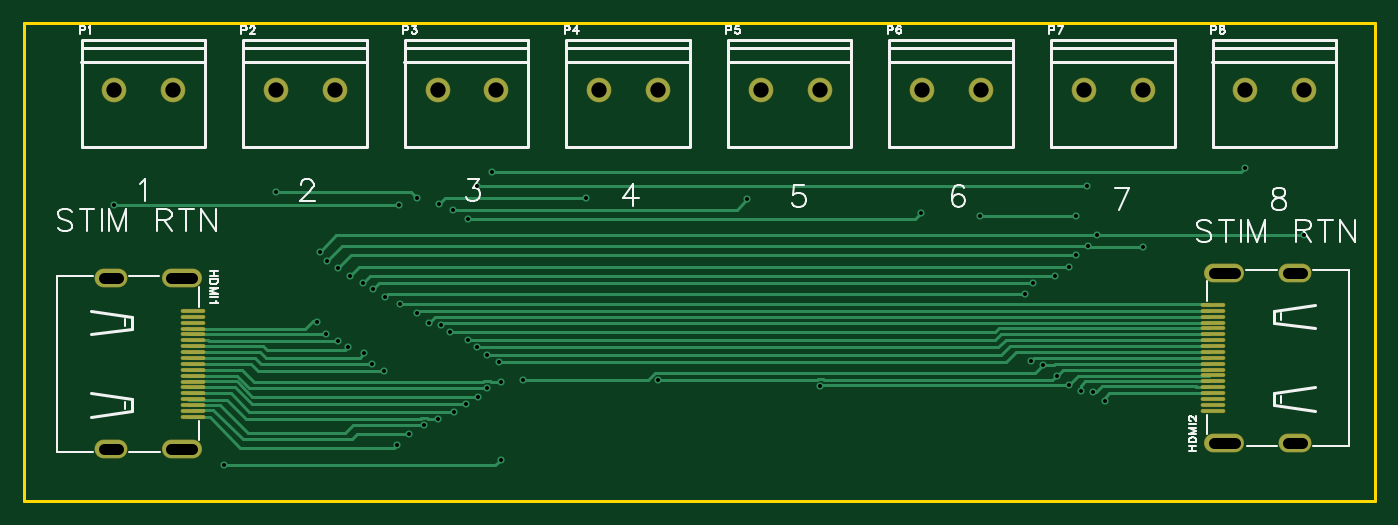
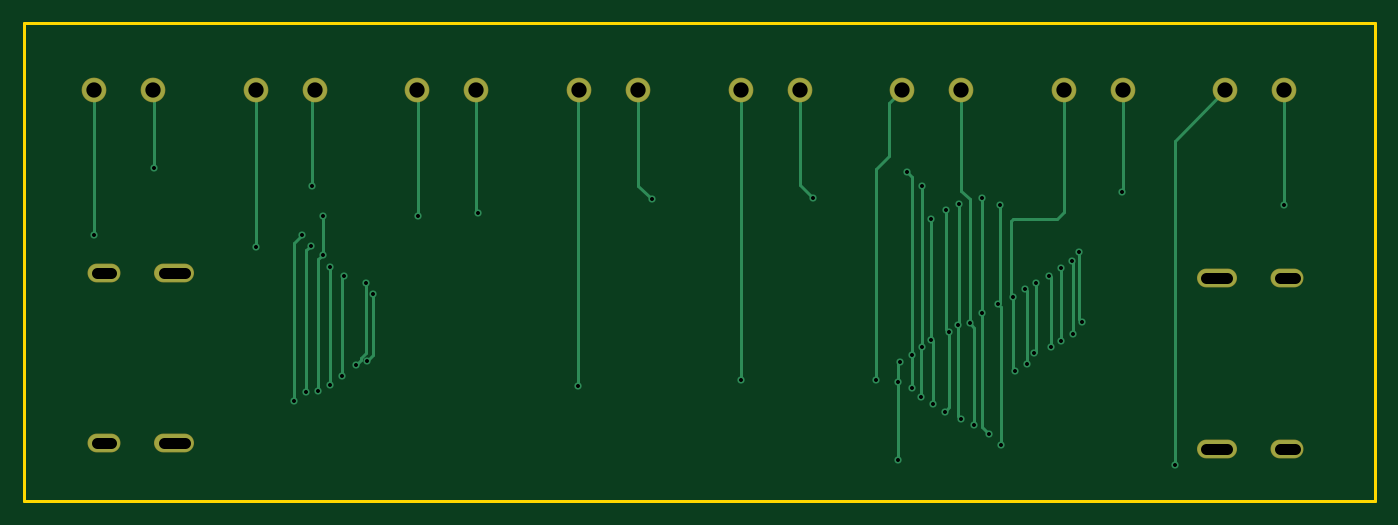
Circuit board: 10 layer files. Board 114.8 x 40.6 mm.
- drill: Drill_PTH_Through.DRL (2018 bytes)
- drill: Drill_PTH_Through_Via.DRL (1298 bytes)
- outline: Gerber_BoardOutlineLayer.GKO (527 bytes)
- bottom_copper: Gerber_BottomLayer.GBL (6719 bytes)
- bottom_silk: Gerber_BottomSilkscreenLayer.GBO (378 bytes)
- bottom_mask: Gerber_BottomSolderMaskLayer.GBS (1096 bytes)
- top_copper: Gerber_TopLayer.GTL (10073 bytes)
- paste: Gerber_TopPasteMaskLayer.GTP (7605 bytes)
- top_silk: Gerber_TopSilkscreenLayer.GTO (17128 bytes)
- top_mask: Gerber_TopSolderMaskLayer.GTS (2103 bytes)

=== drill: Drill_PTH_Through.DRL ===
;TYPE=PLATED
;Layer: PTH_Through
;EasyEDA Pro v2.2.46.11, 2026-04-07 11:18:45
;Gerber Generator version 0.3
M48
METRIC,LZ,0000.00000
;Hole size 1 = 0.30500 METRIC
T01C0.30500
;Hole size 2 = 0.90002 METRIC
T02C0.90002
;Hole size 3 = 1.30002 METRIC
T03C1.30002
%
G05
G90
T01
X35.687Y-42.037
X35.941Y-30.099
X37.338Y-30.861
X36.703Y-41.148
X37.973Y-40.386
X38.354Y-31.75
X39.37Y-31.877
X39.116Y-39.878
X40.513Y-39.243
X40.132Y-32.512
X41.529Y-38.608
X41.656Y-33.147
X42.545Y-37.973
X42.418Y-33.782
X43.307Y-34.417
X43.307Y-37.211
X44.45Y-36.703
X44.323Y-35.052
X89.535Y-34.925
X89.027Y-29.21
X34.671Y-29.464
X34.544Y-35.814
X33.528Y-35.179
X33.655Y-28.829
X89.662Y-28.321
X90.551Y-35.306
X91.694Y-36.195
X91.567Y-27.686
X32.766Y-28.321
X32.893Y-34.29
X31.496Y-33.782
X31.623Y-27.686
X92.71Y-26.924
X92.71Y-36.957
X93.726Y-37.465
X93.345Y-25.908
X30.607Y-27.051
X30.607Y-33.274
X29.591Y-32.67494
X29.718Y-26.416
X94.361Y-25.146
X94.742Y-37.592
X95.758Y-38.354
X95.123Y-24.257
X29.083Y-25.654
X28.829Y-31.623
X11.64567Y-21.717
X35.814Y-21.717
X25.4Y-20.574
X37.338Y-21.082
X51.689Y-21.082
X39.243Y-21.59
X107.696Y-18.542
X94.234Y-20.066
X80.137Y-22.352
X65.405Y-21.209
X40.386Y-22.098
X41.656Y-22.86
X43.688Y-18.923
X42.418Y-20.066
X112.74044Y-24.257
X99.01388Y-25.273
X93.345Y-22.606
X85.217Y-22.606
X71.628Y-37.084
X57.785Y-36.576
X46.355Y-36.576
X20.955Y-43.815
X44.45Y-43.307
T02
X11.97851Y-42.42979G85X10.77862Y-42.42979
X11.97851Y-27.92821G85X10.77862Y-27.92821
X18.27848Y-42.42976G85X16.47863Y-42.42976
X18.27848Y-27.92824G85X16.47863Y-27.92824
X111.33849Y-27.42021G85X112.53838Y-27.42021
X111.33849Y-41.92179G85X112.53838Y-41.92179
X105.03853Y-27.42024G85X106.83837Y-27.42024
X105.03853Y-41.92176G85X106.83837Y-41.92176
T03
X11.64567Y-11.938
X16.65455Y-11.938
X25.37223Y-11.938
X30.38111Y-11.938
X39.09878Y-11.938
X44.10766Y-11.938
X52.82534Y-11.938
X57.83422Y-11.938
X66.55189Y-11.938
X71.56077Y-11.938
X80.27845Y-11.938
X85.28733Y-11.938
X94.005Y-11.938
X99.01388Y-11.938
X107.73156Y-11.938
X112.74044Y-11.938
M30
=== drill: Drill_PTH_Through_Via.DRL ===
;TYPE=PLATED
;Layer: PTH_Through_Via
;EasyEDA Pro v2.2.46.11, 2026-04-07 11:18:45
;Gerber Generator version 0.3
M48
METRIC,LZ,0000.00000
;Hole size 1 = 0.30500 METRIC
T01C0.30500
%
G05
G90
T01
X35.687Y-42.037
X35.941Y-30.099
X37.338Y-30.861
X36.703Y-41.148
X37.973Y-40.386
X38.354Y-31.75
X39.37Y-31.877
X39.116Y-39.878
X40.513Y-39.243
X40.132Y-32.512
X41.529Y-38.608
X41.656Y-33.147
X42.545Y-37.973
X42.418Y-33.782
X43.307Y-34.417
X43.307Y-37.211
X44.45Y-36.703
X44.323Y-35.052
X89.535Y-34.925
X89.027Y-29.21
X34.671Y-29.464
X34.544Y-35.814
X33.528Y-35.179
X33.655Y-28.829
X89.662Y-28.321
X90.551Y-35.306
X91.694Y-36.195
X91.567Y-27.686
X32.766Y-28.321
X32.893Y-34.29
X31.496Y-33.782
X31.623Y-27.686
X92.71Y-26.924
X92.71Y-36.957
X93.726Y-37.465
X93.345Y-25.908
X30.607Y-27.051
X30.607Y-33.274
X29.591Y-32.67494
X29.718Y-26.416
X94.361Y-25.146
X94.742Y-37.592
X95.758Y-38.354
X95.123Y-24.257
X29.083Y-25.654
X28.829Y-31.623
X11.64567Y-21.717
X35.814Y-21.717
X25.4Y-20.574
X37.338Y-21.082
X51.689Y-21.082
X39.243Y-21.59
X107.696Y-18.542
X94.234Y-20.066
X80.137Y-22.352
X65.405Y-21.209
X40.386Y-22.098
X41.656Y-22.86
X43.688Y-18.923
X42.418Y-20.066
X112.74044Y-24.257
X99.01388Y-25.273
X93.345Y-22.606
X85.217Y-22.606
X71.628Y-37.084
X57.785Y-36.576
X46.355Y-36.576
X20.955Y-43.815
X44.45Y-43.307
M30
=== outline: Gerber_BoardOutlineLayer.GKO ===
G04 Layer: BoardOutlineLayer*
G04 EasyEDA Pro v2.2.46.11, 2026-04-07 11:18:45*
G04 Gerber Generator version 0.3*
G04 Scale: 100 percent, Rotated: No, Reflected: No*
G04 Dimensions in millimeters*
G04 Leading zeros omitted, absolute positions, 4 integers and 5 decimals*
G04 Generated by one-click*
%FSLAX45Y45*%
%MOMM*%
%ADD10C,0.254*%
%ADD11C,0.0271*%
G75*


G04 Rect Start*
G54D10*
G01X393700Y-4686300D02*
G01X393700Y-622300D01*
G01X11874500Y-622300D01*
G01X11874500Y-4686300D01*
G01X393700Y-4686300D01*
G04 Rect End*

M02*


=== bottom_copper: Gerber_BottomLayer.GBL (6719 bytes, source omitted) ===
=== bottom_silk: Gerber_BottomSilkscreenLayer.GBO ===
G04 Layer: BottomSilkscreenLayer*
G04 EasyEDA Pro v2.2.46.11, 2026-04-07 11:18:45*
G04 Gerber Generator version 0.3*
G04 Scale: 100 percent, Rotated: No, Reflected: No*
G04 Dimensions in millimeters*
G04 Leading zeros omitted, absolute positions, 4 integers and 5 decimals*
G04 Generated by one-click*
%FSLAX45Y45*%
%MOMM*%
%ADD10C,0.254*%
%ADD11C,0.0551*%
G75*

G54D10*

M02*


=== bottom_mask: Gerber_BottomSolderMaskLayer.GBS ===
G04 Layer: BottomSolderMaskLayer*
G04 EasyEDA Pro v2.2.46.11, 2026-04-07 11:18:45*
G04 Gerber Generator version 0.3*
G04 Scale: 100 percent, Rotated: No, Reflected: No*
G04 Dimensions in millimeters*
G04 Leading zeros omitted, absolute positions, 4 integers and 5 decimals*
G04 Generated by one-click*
%FSLAX45Y45*%
%MOMM*%
%ADD10C,2.1016*%
%ADD11O,2.80162X1.6016*%
%ADD12O,3.40157X1.6016*%
%ADD13C,0.3483*%
G75*


G04 Pad Start*
G54D10*
G01X1164567Y-1193800D03*
G01X1665455Y-1193800D03*
G01X2537223Y-1193800D03*
G01X3038111Y-1193800D03*
G01X3909878Y-1193800D03*
G01X4410766Y-1193800D03*
G01X5282534Y-1193800D03*
G01X5783422Y-1193800D03*
G01X6655189Y-1193800D03*
G01X7156077Y-1193800D03*
G01X8027845Y-1193800D03*
G01X8528733Y-1193800D03*
G01X9400500Y-1193800D03*
G01X9901388Y-1193800D03*
G01X10773156Y-1193800D03*
G01X11274044Y-1193800D03*
G54D11*
G01X1137958Y-4242892D03*
G01X1137958Y-2792908D03*
G54D12*
G01X1737906Y-4242892D03*
G01X1737906Y-2792908D03*
G54D11*
G01X11193742Y-2742108D03*
G01X11193742Y-4192092D03*
G54D12*
G01X10593794Y-2742108D03*
G01X10593794Y-4192092D03*
G04 Pad End*

M02*


=== top_copper: Gerber_TopLayer.GTL (10073 bytes, source omitted) ===
=== paste: Gerber_TopPasteMaskLayer.GTP (7605 bytes, source omitted) ===
=== top_silk: Gerber_TopSilkscreenLayer.GTO (17128 bytes, source omitted) ===
=== top_mask: Gerber_TopSolderMaskLayer.GTS ===
G04 Layer: TopSolderMaskLayer*
G04 EasyEDA Pro v2.2.46.11, 2026-04-07 11:18:45*
G04 Gerber Generator version 0.3*
G04 Scale: 100 percent, Rotated: No, Reflected: No*
G04 Dimensions in millimeters*
G04 Leading zeros omitted, absolute positions, 4 integers and 5 decimals*
G04 Generated by one-click*
%FSLAX45Y45*%
%MOMM*%
%ADD10C,2.1016*%
%ADD11O,2.1016X0.35161*%
%ADD12O,2.80162X1.6016*%
%ADD13O,3.40157X1.6016*%
%ADD14C,0.5963*%
G75*


G04 Pad Start*
G54D10*
G01X1164567Y-1193800D03*
G01X1665455Y-1193800D03*
G01X2537223Y-1193800D03*
G01X3038111Y-1193800D03*
G01X3909878Y-1193800D03*
G01X4410766Y-1193800D03*
G01X5282534Y-1193800D03*
G01X5783422Y-1193800D03*
G01X6655189Y-1193800D03*
G01X7156077Y-1193800D03*
G01X8027845Y-1193800D03*
G01X8528733Y-1193800D03*
G01X9400500Y-1193800D03*
G01X9901388Y-1193800D03*
G01X10773156Y-1193800D03*
G01X11274044Y-1193800D03*
G54D11*
G01X1833842Y-3517900D03*
G01X1833842Y-3567938D03*
G01X1833842Y-3617976D03*
G01X1833842Y-3668014D03*
G01X1833842Y-3717798D03*
G01X1833842Y-3767836D03*
G01X1833842Y-3817874D03*
G01X1833842Y-3867912D03*
G01X1833842Y-3917950D03*
G01X1833842Y-3967988D03*
G01X1833842Y-3467862D03*
G01X1833842Y-3417824D03*
G01X1833842Y-3368040D03*
G01X1833842Y-3318002D03*
G01X1833842Y-3267964D03*
G01X1833842Y-3217926D03*
G01X1833842Y-3167888D03*
G01X1833842Y-3117850D03*
G01X1833842Y-3067812D03*
G54D12*
G01X1137958Y-4242892D03*
G01X1137958Y-2792908D03*
G54D13*
G01X1737906Y-4242892D03*
G01X1737906Y-2792908D03*
G54D11*
G01X10497858Y-3467100D03*
G01X10497858Y-3417062D03*
G01X10497858Y-3367024D03*
G01X10497858Y-3316986D03*
G01X10497858Y-3267202D03*
G01X10497858Y-3217164D03*
G01X10497858Y-3167126D03*
G01X10497858Y-3117088D03*
G01X10497858Y-3067050D03*
G01X10497858Y-3017012D03*
G01X10497858Y-3517138D03*
G01X10497858Y-3567176D03*
G01X10497858Y-3616960D03*
G01X10497858Y-3666998D03*
G01X10497858Y-3717036D03*
G01X10497858Y-3767074D03*
G01X10497858Y-3817112D03*
G01X10497858Y-3867150D03*
G01X10497858Y-3917188D03*
G54D12*
G01X11193742Y-2742108D03*
G01X11193742Y-4192092D03*
G54D13*
G01X10593794Y-2742108D03*
G01X10593794Y-4192092D03*
G04 Pad End*

M02*
